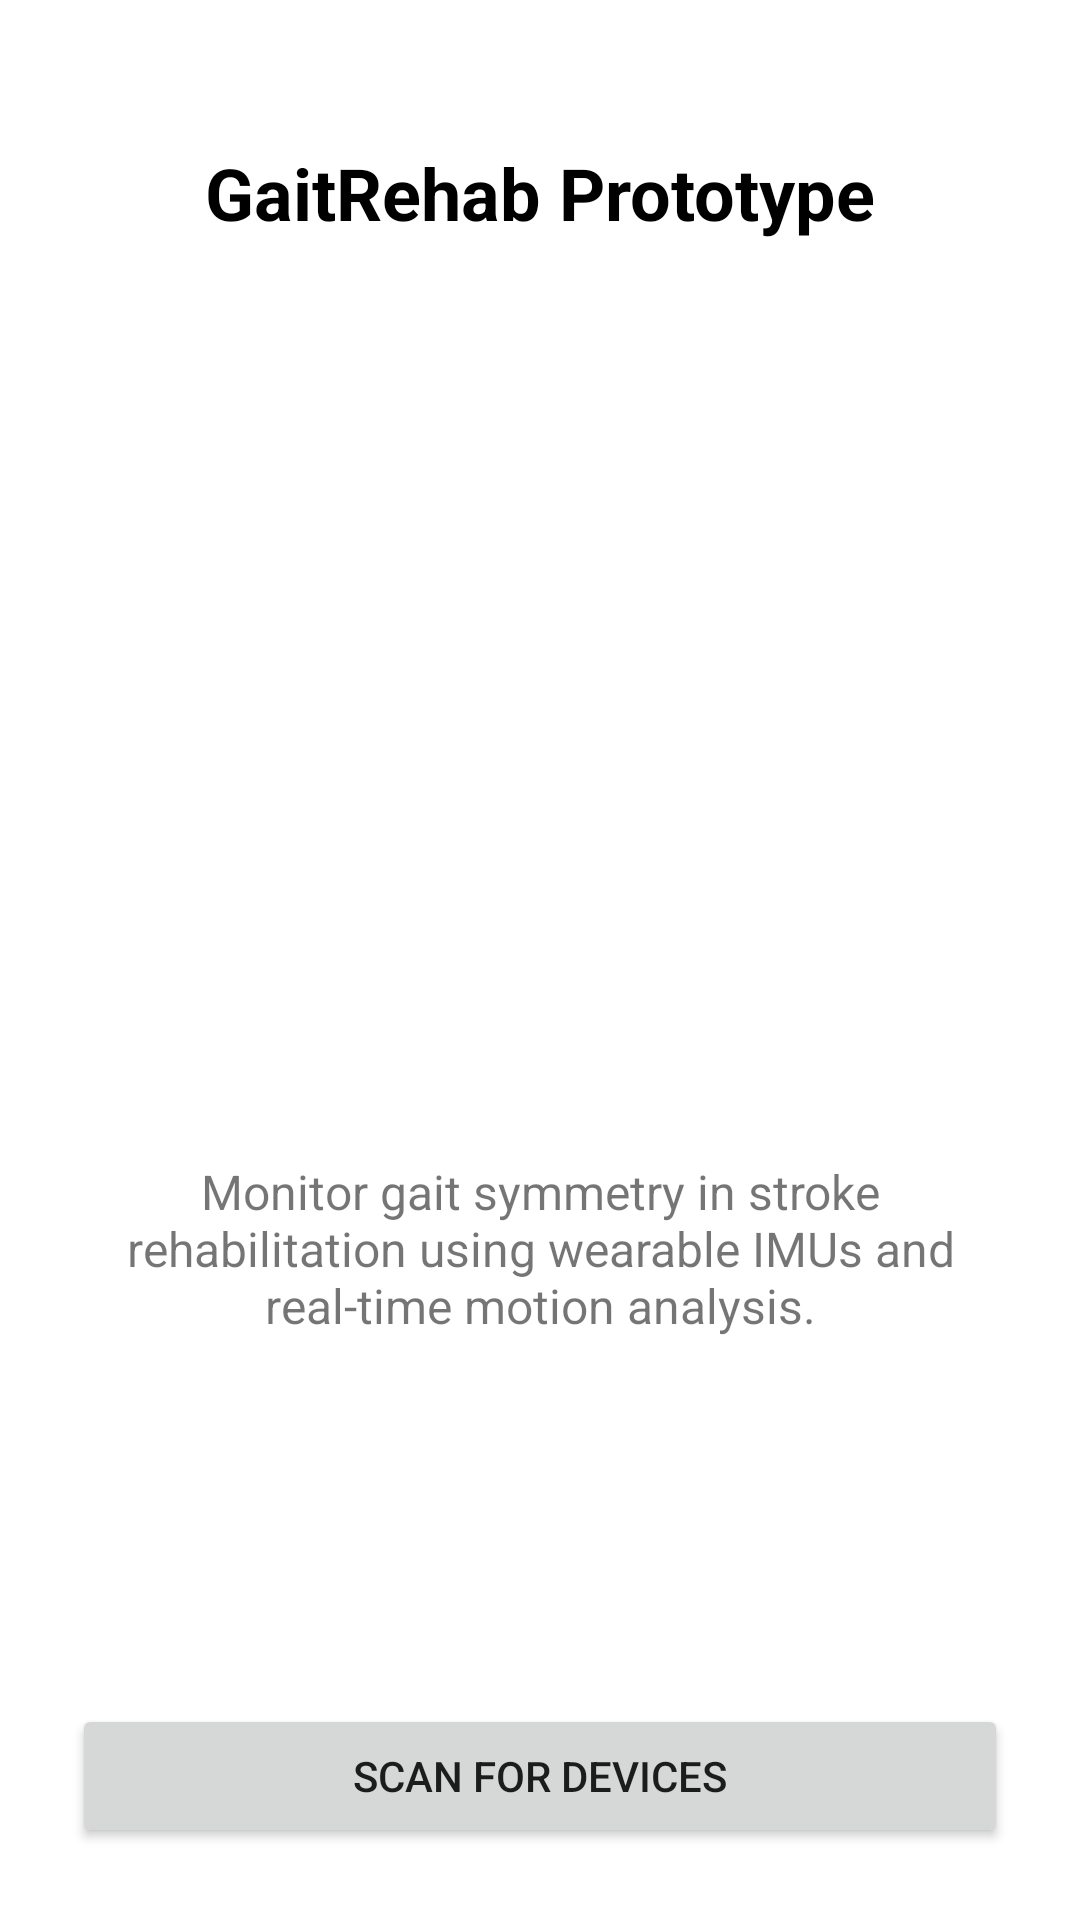

This screen was rendered from an Android layout file. Write that file and the resources it references.
<!-- AndroidManifest.xml: application theme Theme.GaitRehabApp -->
<!-- res/layout/activity_main.xml -->
<?xml version="1.0" encoding="utf-8"?>
<LinearLayout
    xmlns:android="http://schemas.android.com/apk/res/android"
    android:orientation="vertical"
    android:gravity="center_horizontal"
    android:padding="24dp"
    android:layout_width="match_parent"
    android:layout_height="match_parent">


    
    <TextView
        android:id="@+id/appTitle"
        android:layout_width="wrap_content"
        android:layout_height="wrap_content"
        android:text="@string/app_title"
        android:textSize="24sp"
        android:textStyle="bold"
        android:textColor="@android:color/black"
        android:layout_marginTop="24dp" />

    
    <ImageView
        android:id="@+id/appImage"
        android:layout_width="250dp"
        android:layout_height="250dp"
        android:layout_marginTop="32dp"
        android:src="@drawable/human_analytics"
        android:contentDescription="App illustration" />

    
    <TextView
        android:id="@+id/appDescription"
        android:layout_width="match_parent"
        android:layout_height="wrap_content"
        android:text="@string/app_description"
        android:textSize="16sp"
        android:textAlignment="center"
        android:layout_marginTop="24dp"
        android:layout_marginBottom="32dp" />

    <View
        android:layout_weight="1"
        android:layout_width="match_parent"
        android:layout_height="0dp" />

    
    <Button
        android:id="@+id/scanButton"
        android:layout_width="match_parent"
        android:layout_height="wrap_content"
        android:text="@string/scan_button" />
</LinearLayout>
<!-- resources referenced by this layout -->
<resources>
  <string name="app_description">Monitor gait symmetry in stroke rehabilitation using wearable IMUs and real-time motion analysis.</string>
  <string name="app_title">GaitRehab Prototype</string>
  <string name="scan_button">Scan for Devices</string>
  <style name="Theme.GaitRehabApp" parent="Theme.MaterialComponents.DayNight.DarkActionBar">
          
          <item name="colorPrimary">@color/purple_500</item>
          <item name="colorPrimaryVariant">@color/purple_700</item>
          <item name="colorOnPrimary">@color/white</item>
          
          <item name="colorSecondary">@color/teal_200</item>
          <item name="colorSecondaryVariant">@color/teal_700</item>
          <item name="colorOnSecondary">@color/black</item>
          
          <item name="android:statusBarColor">?attr/colorPrimaryVariant</item>
          
      </style>
  <color name="purple_500">#FF6200EE</color>
  <color name="purple_700">#FF3700B3</color>
  <color name="white">#FFFFFFFF</color>
  <color name="teal_200">#FF03DAC5</color>
  <color name="teal_700">#FF018786</color>
  <color name="black">#FF000000</color>
</resources>
